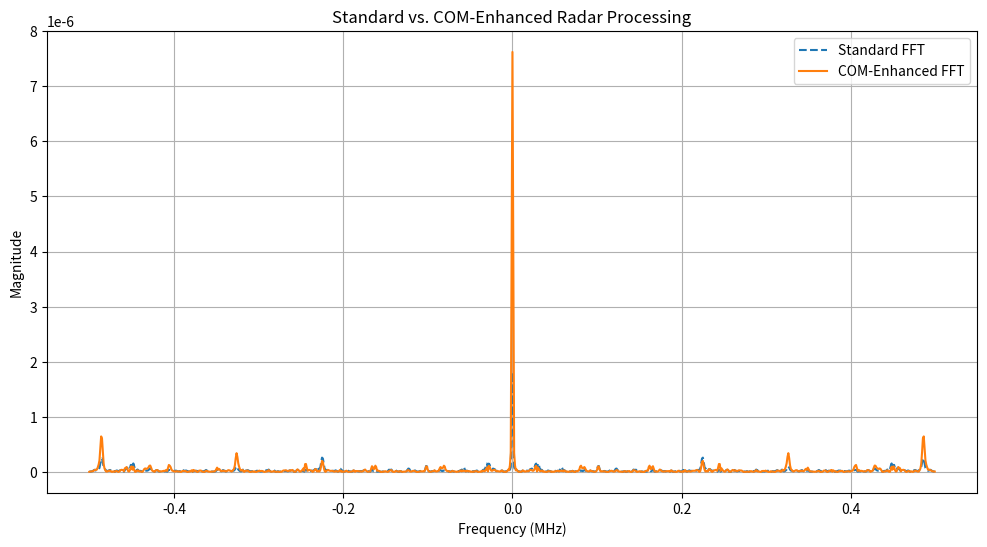

The script that saved this image:
import numpy as np
import matplotlib.pyplot as plt

# Define Radar Parameters
fs = 1e6  # Sampling frequency (1 MHz)
t = np.linspace(0, 1e-3, int(fs * 1e-3), endpoint=False)  # Time vector (1 ms pulse)
fc = 10e9  # Carrier frequency (10 GHz)
bw = 1e6  # Bandwidth (1 MHz)

# Generate Standard Radar Pulse (LFM Chirp)
pulse = np.sin(2 * np.pi * fc * t) * np.hanning(len(t))  # Apply windowing to reduce sidelobes

# Apply FFT-Based Detection (Baseline Performance)
fft_pulse = np.abs(np.fft.fft(pulse))
freq = np.fft.fftfreq(len(fft_pulse), d=1/fs)

# Implement COM-Based Radar Processing
LZ = 1.23498  # Loop Zero Attractor
HQS = 0.235  # Harmonic Quantum Shift

# Apply Recursive Harmonic Scaling (Collatz-Octave Model)
harmonic_factors = LZ * np.arange(1, 10)  # Collatz-Octave Scaling
com_signal = pulse.copy()
for h in harmonic_factors:
    shift_amount = int(h * 10) % len(t)
    com_signal += np.roll(pulse, shift_amount) * 0.5  # Recursive wave folding

# Apply HQS Dynamic Filtering
com_signal *= (1 - HQS)  # Adjust energy redistribution

# Compute FFT for COM-Enhanced Signal
fft_com_signal = np.abs(np.fft.fft(com_signal))

# Plot Standard FFT vs. COM-Enhanced Radar Processing
plt.figure(figsize=(12, 6))
plt.plot(np.fft.fftshift(freq) / 1e6, np.fft.fftshift(fft_pulse), '--', label="Standard FFT")
plt.plot(np.fft.fftshift(freq) / 1e6, np.fft.fftshift(fft_com_signal), linewidth=1.5, label="COM-Enhanced FFT")
plt.xlabel("Frequency (MHz)")
plt.ylabel("Magnitude")
plt.title("Standard vs. COM-Enhanced Radar Processing")
plt.legend()
plt.grid()
plt.show()